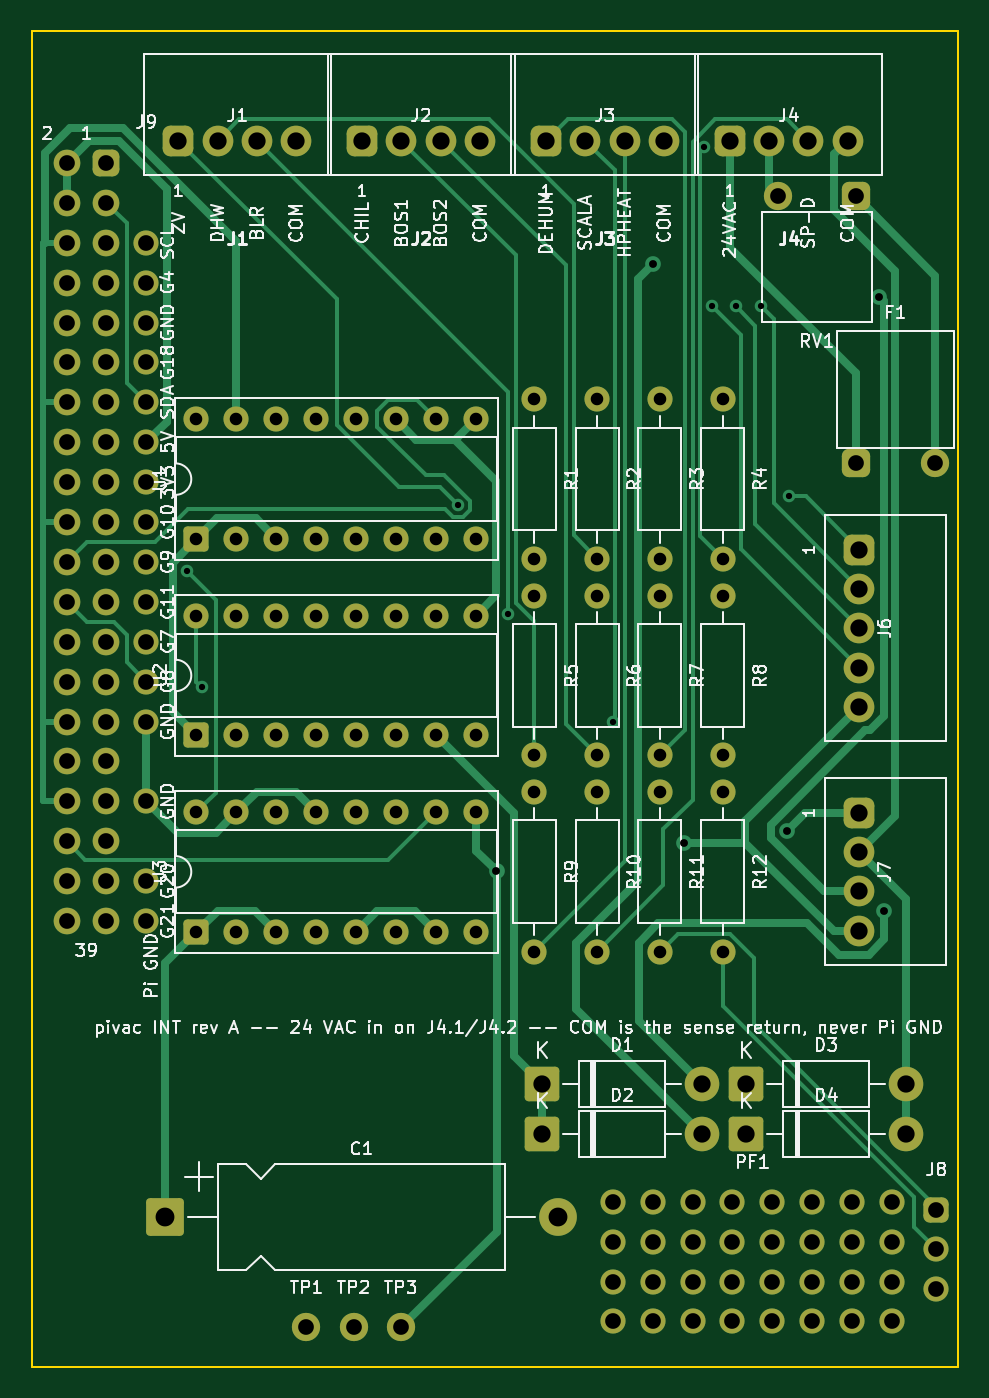
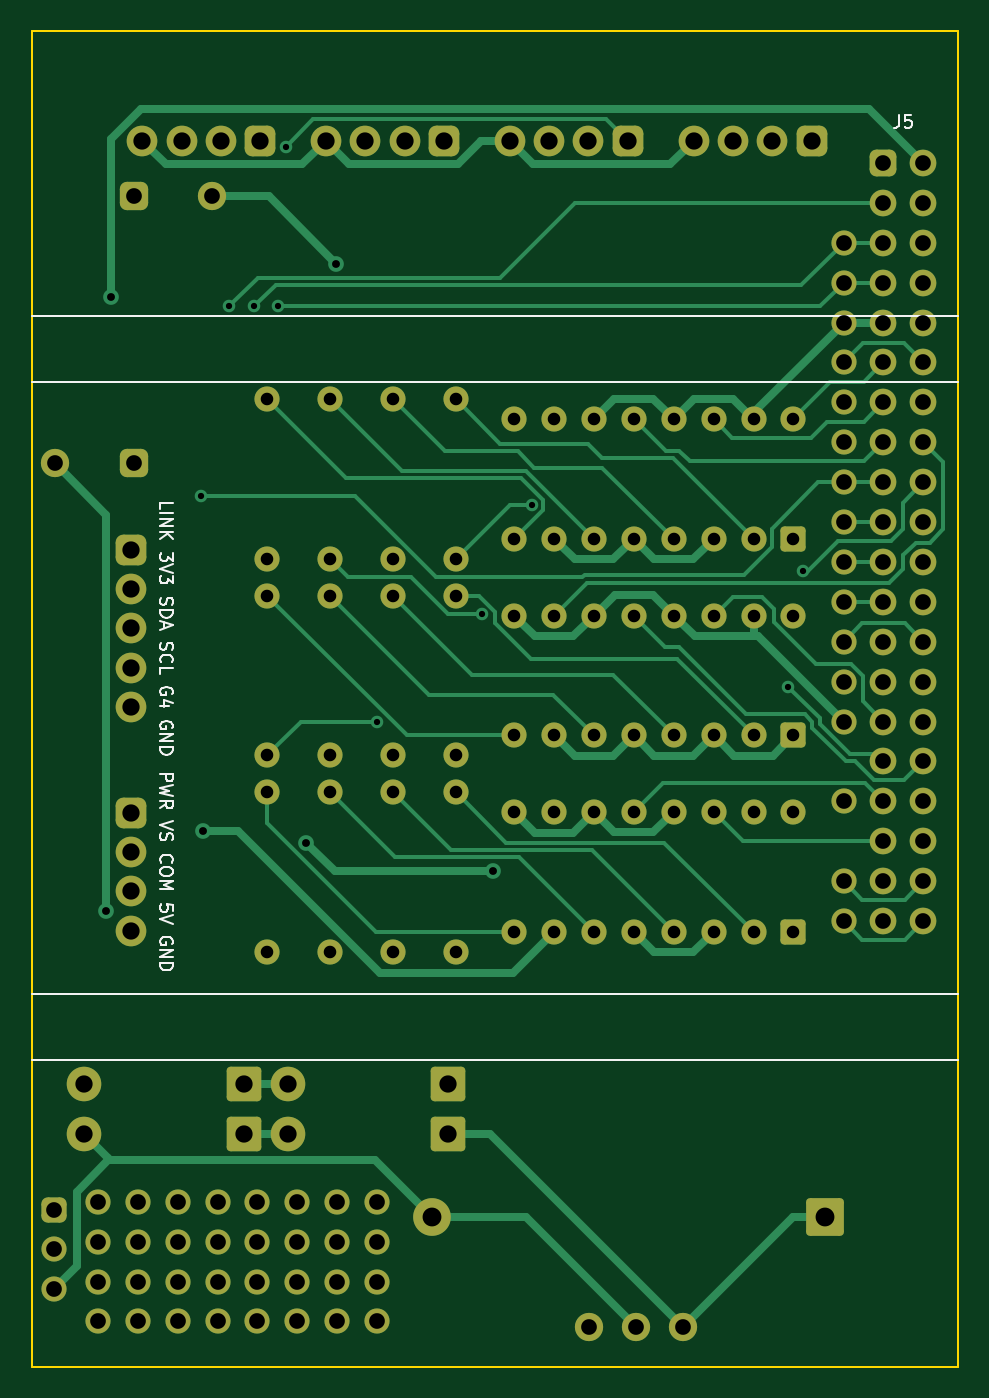
Circuit board: 10 layer files. Board 59.0 x 85.0 mm.
- bottom_copper: int-board-B_Cu.gbr (30776 bytes)
- bottom_mask: int-board-B_Mask.gbr (12598 bytes)
- paste: int-board-B_Paste.gbr (454 bytes)
- bottom_silk: int-board-B_Silkscreen.gbr (15275 bytes)
- outline: int-board-Edge_Cuts.gbr (559 bytes)
- top_copper: int-board-F_Cu.gbr (28641 bytes)
- top_mask: int-board-F_Mask.gbr (12598 bytes)
- paste: int-board-F_Paste.gbr (454 bytes)
- top_silk: int-board-F_Silkscreen.gbr (121039 bytes)
- drill: int-board.drl (3554 bytes)

=== bottom_copper: int-board-B_Cu.gbr (30776 bytes, source omitted) ===
=== bottom_mask: int-board-B_Mask.gbr (12598 bytes, source omitted) ===
=== paste: int-board-B_Paste.gbr ===
%TF.GenerationSoftware,KiCad,Pcbnew,10.0.6*%
%TF.CreationDate,2026-09-12T12:31:32-04:00*%
%TF.ProjectId,int-board,696e742d-626f-4617-9264-2e6b69636164,rev?*%
%TF.SameCoordinates,Original*%
%TF.FileFunction,Paste,Bot*%
%TF.FilePolarity,Positive*%
%FSLAX46Y46*%
G04 Gerber Fmt 4.6, Leading zero omitted, Abs format (unit mm)*
G04 Created by KiCad (PCBNEW 10.0.6) date 2026-09-12 12:31:32*
%MOMM*%
%LPD*%
G01*
G04 APERTURE LIST*
G04 APERTURE END LIST*
M02*

=== bottom_silk: int-board-B_Silkscreen.gbr (15275 bytes, source omitted) ===
=== outline: int-board-Edge_Cuts.gbr ===
%TF.GenerationSoftware,KiCad,Pcbnew,10.0.6*%
%TF.CreationDate,2026-09-12T12:31:32-04:00*%
%TF.ProjectId,int-board,696e742d-626f-4617-9264-2e6b69636164,rev?*%
%TF.SameCoordinates,Original*%
%TF.FileFunction,Profile,NP*%
%FSLAX46Y46*%
G04 Gerber Fmt 4.6, Leading zero omitted, Abs format (unit mm)*
G04 Created by KiCad (PCBNEW 10.0.6) date 2026-09-12 12:31:32*
%MOMM*%
%LPD*%
G01*
G04 APERTURE LIST*
%TA.AperFunction,Profile*%
%ADD10C,0.100000*%
%TD*%
G04 APERTURE END LIST*
D10*
X0Y0D02*
X59000000Y0D01*
X59000000Y-85000000D01*
X0Y-85000000D01*
X0Y0D01*
M02*

=== top_copper: int-board-F_Cu.gbr (28641 bytes, source omitted) ===
=== top_mask: int-board-F_Mask.gbr (12598 bytes, source omitted) ===
=== paste: int-board-F_Paste.gbr ===
%TF.GenerationSoftware,KiCad,Pcbnew,10.0.6*%
%TF.CreationDate,2026-09-12T12:31:32-04:00*%
%TF.ProjectId,int-board,696e742d-626f-4617-9264-2e6b69636164,rev?*%
%TF.SameCoordinates,Original*%
%TF.FileFunction,Paste,Top*%
%TF.FilePolarity,Positive*%
%FSLAX46Y46*%
G04 Gerber Fmt 4.6, Leading zero omitted, Abs format (unit mm)*
G04 Created by KiCad (PCBNEW 10.0.6) date 2026-09-12 12:31:32*
%MOMM*%
%LPD*%
G01*
G04 APERTURE LIST*
G04 APERTURE END LIST*
M02*

=== top_silk: int-board-F_Silkscreen.gbr (121039 bytes, source omitted) ===
=== drill: int-board.drl ===
M48
; DRILL file KiCad 10.0.6 date 2026-09-12T12:31:32
; FORMAT={-:-/ absolute / metric / decimal}
; #@! TF.CreationDate,2026-09-12T12:31:32-04:00
; #@! TF.GenerationSoftware,Kicad,Pcbnew,10.0.6
; #@! TF.FileFunction,MixedPlating,1,2
FMAT,2
METRIC
; #@! TA.AperFunction,Plated,PTH,ViaDrill
T1C0.400
; #@! TA.AperFunction,Plated,PTH,ViaDrill
T2C0.500
; #@! TA.AperFunction,Plated,PTH,ComponentDrill
T3C0.800
; #@! TA.AperFunction,Plated,PTH,ComponentDrill
T4C1.000
; #@! TA.AperFunction,Plated,PTH,ComponentDrill
T5C1.100
; #@! TA.AperFunction,Plated,PTH,ComponentDrill
T6C1.200
%
G90
G05
T1
X9.903Y-34.348
X10.829Y-41.718
X27.148Y-30.154
X30.343Y-37.105
X37.002Y-43.954
X42.811Y-7.336
X43.292Y-17.486
X44.822Y-17.504
X46.426Y-17.495
X48.223Y-29.6
T2
X29.6Y-53.469
X39.594Y-14.778
X41.514Y-51.643
X48.067Y-50.905
X53.961Y-16.881
X54.272Y-56.0
T3
X10.5Y-24.69
X10.5Y-32.31
X10.5Y-37.19
X10.5Y-44.81
X10.5Y-49.69
X10.5Y-57.31
X13.04Y-24.69
X13.04Y-32.31
X13.04Y-37.19
X13.04Y-44.81
X13.04Y-49.69
X13.04Y-57.31
X15.58Y-24.69
X15.58Y-32.31
X15.58Y-37.19
X15.58Y-44.81
X15.58Y-49.69
X15.58Y-57.31
X18.12Y-24.69
X18.12Y-32.31
X18.12Y-37.19
X18.12Y-44.81
X18.12Y-49.69
X18.12Y-57.31
X20.66Y-24.69
X20.66Y-32.31
X20.66Y-37.19
X20.66Y-44.81
X20.66Y-49.69
X20.66Y-57.31
X23.2Y-24.69
X23.2Y-32.31
X23.2Y-37.19
X23.2Y-44.81
X23.2Y-49.69
X23.2Y-57.31
X25.74Y-24.69
X25.74Y-32.31
X25.74Y-37.19
X25.74Y-44.81
X25.74Y-49.69
X25.74Y-57.31
X28.28Y-24.69
X28.28Y-32.31
X28.28Y-37.19
X28.28Y-44.81
X28.28Y-49.69
X28.28Y-57.31
X32.0Y-23.42
X32.0Y-33.58
X32.0Y-35.92
X32.0Y-46.08
X32.0Y-48.42
X32.0Y-58.58
X36.0Y-23.42
X36.0Y-33.58
X36.0Y-35.92
X36.0Y-46.08
X36.0Y-48.42
X36.0Y-58.58
X40.0Y-23.42
X40.0Y-33.58
X40.0Y-35.92
X40.0Y-46.08
X40.0Y-48.42
X40.0Y-58.58
X44.0Y-23.42
X44.0Y-33.58
X44.0Y-35.92
X44.0Y-46.08
X44.0Y-48.42
X44.0Y-58.58
T4
X2.23Y-8.37
X2.23Y-10.91
X2.23Y-13.45
X2.23Y-15.99
X2.23Y-18.53
X2.23Y-21.07
X2.23Y-23.61
X2.23Y-26.15
X2.23Y-28.69
X2.23Y-31.23
X2.23Y-33.77
X2.23Y-36.31
X2.23Y-38.85
X2.23Y-41.39
X2.23Y-43.93
X2.23Y-46.47
X2.23Y-49.01
X2.23Y-51.55
X2.23Y-54.09
X2.23Y-56.63
X4.77Y-8.37
X4.77Y-10.91
X4.77Y-13.45
X4.77Y-15.99
X4.77Y-18.53
X4.77Y-21.07
X4.77Y-23.61
X4.77Y-26.15
X4.77Y-28.69
X4.77Y-31.23
X4.77Y-33.77
X4.77Y-36.31
X4.77Y-38.85
X4.77Y-41.39
X4.77Y-43.93
X4.77Y-46.47
X4.77Y-49.01
X4.77Y-51.55
X4.77Y-54.09
X4.77Y-56.63
X7.31Y-13.45
X7.31Y-15.99
X7.31Y-18.53
X7.31Y-21.07
X7.31Y-23.61
X7.31Y-26.15
X7.31Y-28.69
X7.31Y-31.23
X7.31Y-33.77
X7.31Y-36.31
X7.31Y-38.85
X7.31Y-41.39
X7.31Y-43.93
X7.31Y-49.01
X7.31Y-54.09
X7.31Y-56.63
X17.5Y-82.5
X20.5Y-82.5
X23.5Y-82.5
X37.0Y-74.5
X37.0Y-77.04
X37.0Y-79.58
X37.0Y-82.12
X39.54Y-74.5
X39.54Y-77.04
X39.54Y-79.58
X39.54Y-82.12
X42.08Y-74.5
X42.08Y-77.04
X42.08Y-79.58
X42.08Y-82.12
X44.62Y-74.5
X44.62Y-77.04
X44.62Y-79.58
X44.62Y-82.12
X47.16Y-74.5
X47.16Y-77.04
X47.16Y-79.58
X47.16Y-82.12
X47.5Y-10.5
X49.7Y-74.5
X49.7Y-77.04
X49.7Y-79.58
X49.7Y-82.12
X52.24Y-74.5
X52.24Y-77.04
X52.24Y-79.58
X52.24Y-82.12
X52.46Y-27.5
X52.5Y-10.5
X54.78Y-74.5
X54.78Y-77.04
X54.78Y-79.58
X54.78Y-82.12
X57.54Y-27.5
X57.6Y-75.0
X57.6Y-77.54
X57.6Y-80.08
T5
X9.35Y-6.95
X11.85Y-6.95
X14.35Y-6.95
X16.85Y-6.95
X21.05Y-6.95
X23.55Y-6.95
X26.05Y-6.95
X28.55Y-6.95
X32.5Y-67.0
X32.5Y-70.2
X32.75Y-6.95
X35.25Y-6.95
X37.75Y-6.95
X40.25Y-6.95
X42.66Y-67.0
X42.66Y-70.2
X44.45Y-6.95
X45.5Y-67.0
X45.5Y-70.2
X46.95Y-6.95
X49.45Y-6.95
X51.95Y-6.95
X52.7Y-33.0
X52.7Y-35.5
X52.7Y-38.0
X52.7Y-40.5
X52.7Y-43.0
X52.7Y-49.75
X52.7Y-52.25
X52.7Y-54.75
X52.7Y-57.25
X55.66Y-67.0
X55.66Y-70.2
T6
X8.5Y-75.5
X33.5Y-75.5
M30
